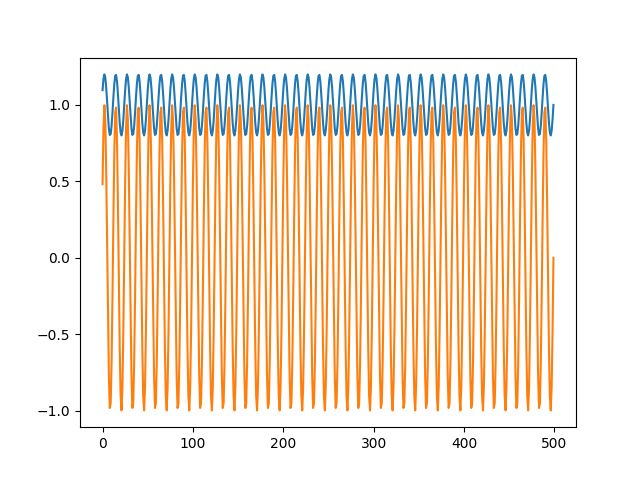

The file beside this chart, header and first rows:
1, 0
1.096, 0.01
1.169, 0.02
1.2, 0.03
1.181, 0.04
1.118, 0.05
1.025, 0.06
0.9264, 0.07
0.8459, 0.08
0.8035, 0.09
0.8098, 0.1
0.8631, 0.11
0.9503, 0.12
1.05, 0.13
1.137, 0.14
1.19, 0.15
1.196, 0.16
1.154, 0.17
1.074, 0.18
0.9749, 0.19
0.8824, 0.2
0.819, 0.21
0.8004, 0.22
0.8311, 0.23
0.9036, 0.24
1, 0.25
1.096, 0.26
1.169, 0.27
1.2, 0.28
1.181, 0.29
1.118, 0.3
1.025, 0.31
0.9264, 0.32
0.8459, 0.33
0.8035, 0.34
0.8098, 0.35
0.8631, 0.36
0.9503, 0.37
1.05, 0.38
1.137, 0.39
1.19, 0.4
1.196, 0.41
1.154, 0.42
1.074, 0.43
0.9749, 0.44
0.8824, 0.45
0.819, 0.46
0.8004, 0.47
0.8311, 0.48
0.9036, 0.49
1, 0.5
1.096, 0.51
1.169, 0.52
1.2, 0.53
1.181, 0.54
1.118, 0.55
1.025, 0.56
0.9264, 0.57
0.8459, 0.58
0.8035, 0.59
0.8098, 0.6
... 440 more rows
